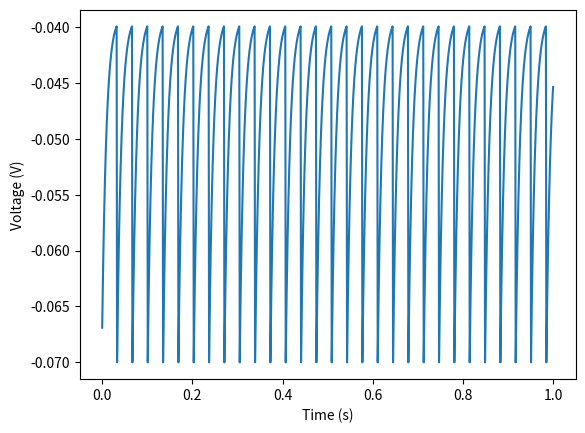

Source code (Python):
import numpy as np
import matplotlib.pyplot as plt
from operator import iadd

if __name__ == '__main__':

    # neuron parameters
    tau_m = 10e-3 # s (membrane time constant)
    E_L = V_r = -70e-3 # V (leak potential and rest voltage)
    V_t = -40e-3 # V (spiking threshold)
    R_m = 10e6 # Ohms (membrane resistance)
    I_e = 3.1e-9 # A (injected current ('e' for electrode))

    # Using the integrate and fire model this code plots voltage in the cell over time, no firing behaivour or refractory rest period is simulated for simplicity. Once the membrane potential exceeds threshold it's value is set to V_r

    dt = 1e-3 # s (time step for Euler method)
    T = 1 # s (finish time simulation)

    v = V_r

    def V( t ):
        global v
        dvdt = (E_L - v + R_m*I_e) / tau_m
        v = v + dvdt * dt if v < V_t else V_r
        return v

    ts = [ i * dt for i in range( 1 + int( T / dt ) ) ]
    vs = [ V(t) for t in ts ]

    fig, ax = plt.subplots()
    ax.set_ylabel( 'Voltage (V)' )
    ax.set_xlabel( 'Time (s)' )
    ax.plot( ts, vs )

    plt.show()
